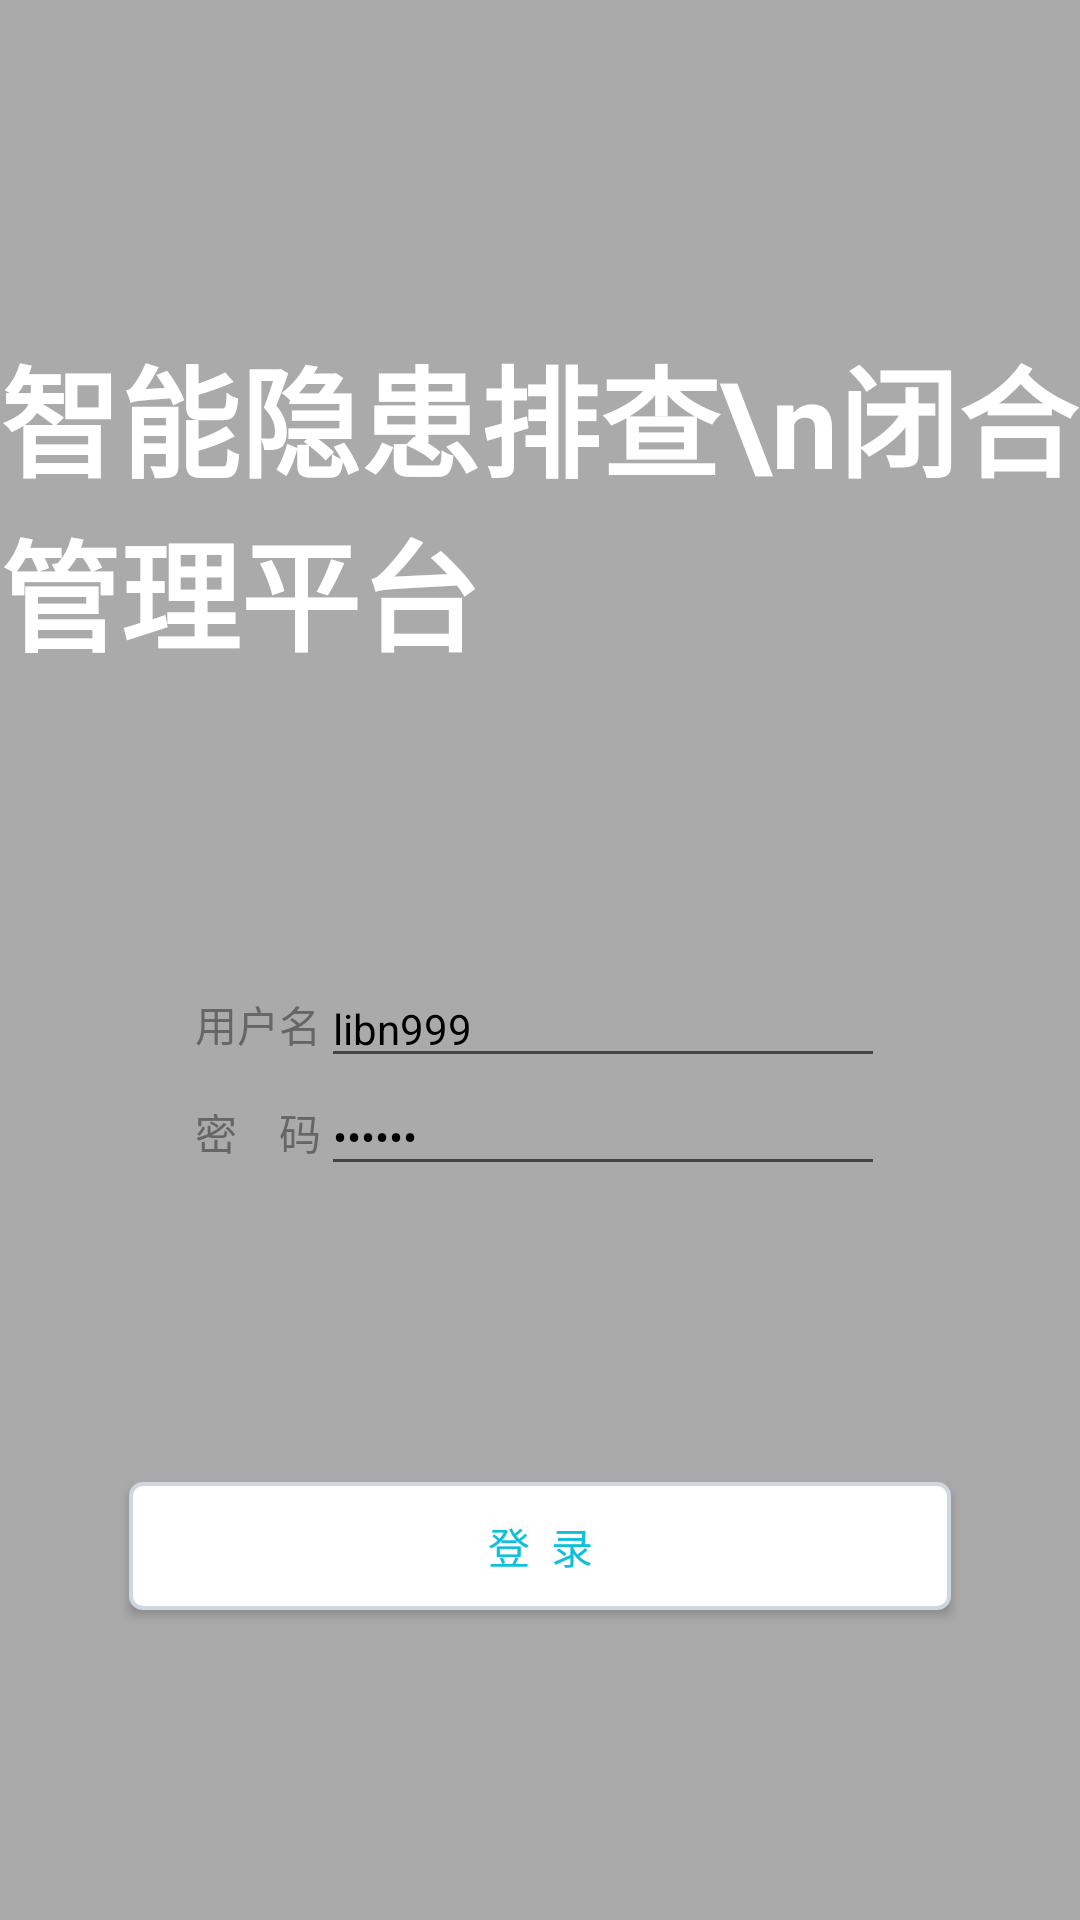

Write the Android layout XML for this screen, with the resource values it uses.
<!-- AndroidManifest.xml: application theme AppTheme -->
<!-- res/layout/activity_main.xml -->
<?xml version="1.0" encoding="utf-8"?>
<android.support.v7.widget.LinearLayoutCompat xmlns:android="http://schemas.android.com/apk/res/android"
    xmlns:app="http://schemas.android.com/apk/res-auto"
    xmlns:tools="http://schemas.android.com/tools"
    android:layout_width="match_parent"
    android:layout_height="match_parent"
    android:background="@android:color/darker_gray"
    android:gravity="center_horizontal"
    android:orientation="vertical"
    tools:context=".MainActivity">

    <TextView
        android:layout_width="wrap_content"
        android:layout_height="wrap_content"
        android:layout_marginTop="110dp"
        android:text="智能隐患排查\n闭合管理平台"
        android:textColor="@android:color/white"
        android:textSize="40sp"
        android:textStyle="bold" />

    <android.support.v7.widget.LinearLayoutCompat
        android:layout_width="match_parent"
        android:layout_height="127dp"
        android:layout_marginLeft="31dp"
        android:layout_marginTop="70dp"
        android:layout_marginRight="31dp"
        android:background="@drawable/shape_rect_4dp_white_solid"
        android:gravity="center"
        android:orientation="vertical"
        android:paddingLeft="34dp"
        android:paddingRight="34dp">

        <android.support.v7.widget.LinearLayoutCompat
            android:layout_width="match_parent"
            android:layout_height="wrap_content"
            android:gravity="center_vertical"
            android:orientation="horizontal">

            <TextView
                android:layout_width="wrap_content"
                android:layout_height="wrap_content"
                android:text="用户名"
                android:textColor="#666666"
                android:textSize="14sp" />

            <EditText
                android:id="@+id/username"
                android:layout_width="match_parent"
                android:layout_height="wrap_content"
                android:singleLine="true"
                android:text="libn999"
                android:textColor="@android:color/black"
                android:textSize="14sp" />
        </android.support.v7.widget.LinearLayoutCompat>

        <android.support.v7.widget.LinearLayoutCompat
            android:layout_width="match_parent"
            android:layout_height="wrap_content"
            android:gravity="center_vertical"
            android:orientation="horizontal">

            <TextView
                android:layout_width="wrap_content"
                android:layout_height="wrap_content"
                android:text="密&#12288;码"
                android:textColor="#666666"
                android:textSize="14sp" />

            <EditText
                android:id="@+id/password"
                android:layout_width="match_parent"
                android:layout_height="wrap_content"
                android:inputType="textPassword"
                android:singleLine="true"
                android:text="111111"
                android:textColor="@android:color/black"
                android:textSize="14sp" />
        </android.support.v7.widget.LinearLayoutCompat>
    </android.support.v7.widget.LinearLayoutCompat>

    <Button
        android:id="@+id/login"
        android:layout_width="match_parent"
        android:layout_height="42.67dp"
        android:layout_marginLeft="43dp"
        android:layout_marginTop="71dp"
        android:layout_marginRight="43dp"
        android:background="@drawable/shape_rect_4dp_white_solid_gray_stroke"
        android:text="登&#8194;录"
        android:textColor="#11bfdd"
        android:textSize="14sp" />
</android.support.v7.widget.LinearLayoutCompat>
<!-- resources referenced by this layout -->
<resources>
  <!-- drawable shape_rect_4dp_white_solid_gray_stroke (drawable) -->
  <?xml version="1.0" encoding="utf-8"?>
  <shape xmlns:android="http://schemas.android.com/apk/res/android"
      android:shape="rectangle">
  
      <solid android:color="@android:color/white" />
      <corners android:radius="4dp" />
  
      <stroke
          android:color="#ced6e0"
          android:width="1.34dp" />
  
  </shape>
  <style name="AppTheme" parent="Theme.AppCompat.Light.NoActionBar">
          
          <item name="colorPrimary">@color/colorPrimary</item>
          <item name="colorPrimaryDark">@color/colorPrimaryDark</item>
          <item name="colorAccent">@color/colorAccent</item>
      </style>
  <color name="colorPrimary">#008577</color>
  <color name="colorPrimaryDark">#00574B</color>
  <color name="colorAccent">#D81B60</color>
</resources>
